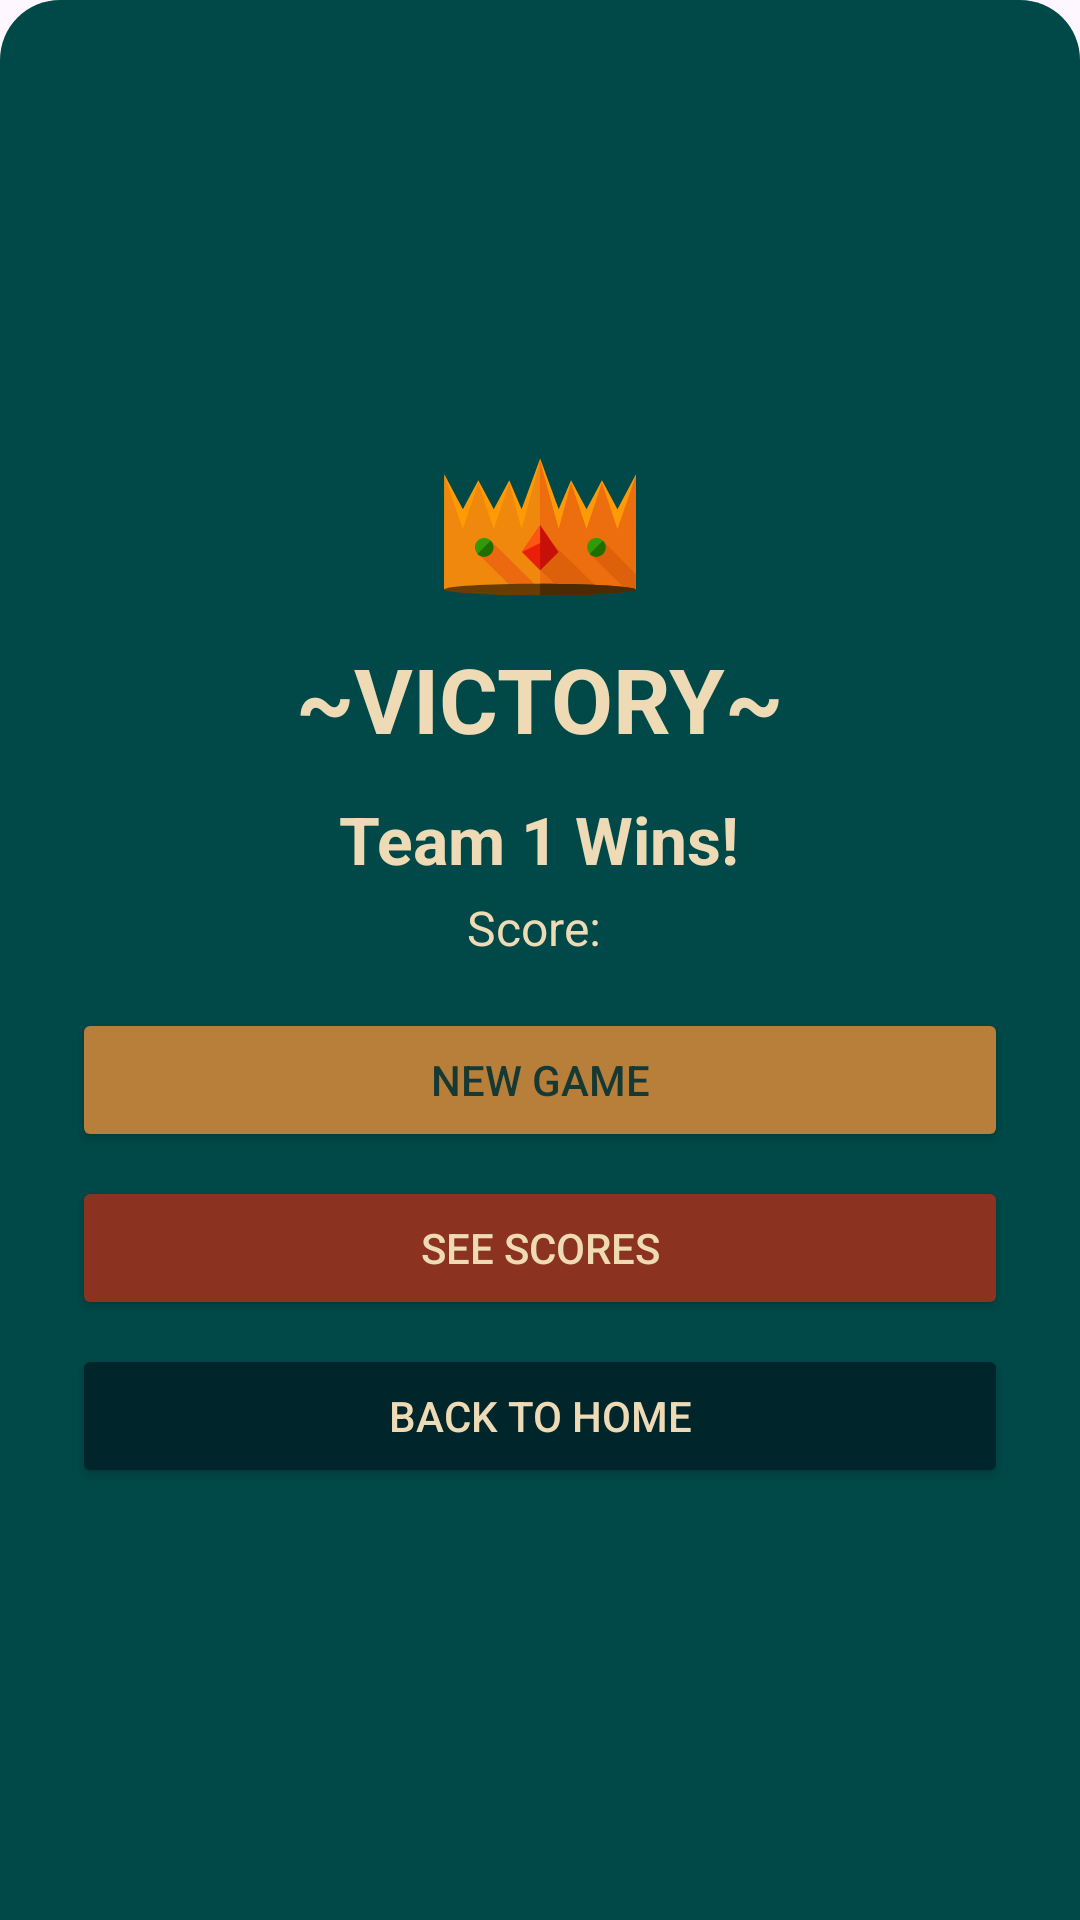

Layout XML and referenced resources for this Android screen:
<!-- AndroidManifest.xml: application theme Theme.MyApplication -->
<!-- res/layout/bottom_sheet_dialog.xml -->
<LinearLayout xmlns:android="http://schemas.android.com/apk/res/android"
    android:layout_width="match_parent"
    android:layout_height="wrap_content"
    android:background="@drawable/bottom_sheet_back"
    android:orientation="vertical"
    android:padding="24dp"
    android:gravity="center">

    <ImageView
        android:layout_width="64dp"
        android:layout_height="64dp"
        android:src="@drawable/crown_svgrepo_com"
        android:contentDescription="Crown" />

    <TextView
        android:id="@+id/textVictory"
        android:layout_width="wrap_content"
        android:layout_height="wrap_content"
        android:text="~VICTORY~"
        android:textColor="@color/cream2"
        android:textSize="30sp"
        android:textStyle="bold"
        android:layout_marginTop="5dp" />
    <TextView
        android:id="@+id/textWinner"
        android:layout_width="wrap_content"
        android:layout_height="wrap_content"
        android:text="Team 1 Wins!"
        android:textColor="@color/cream2"
        android:textSize="22sp"
        android:textStyle="bold"
        android:layout_marginTop="12dp" />

    <TextView
        android:id="@+id/textScoreSummary"
        android:layout_width="wrap_content"
        android:layout_height="wrap_content"
        android:text="Score: "
        android:textColor="@color/cream2"
        android:textSize="16sp"
        android:layout_marginTop="4dp" />

    <View
        android:layout_width="match_parent"
        android:layout_height="16dp" />

    <Button
        android:id="@+id/btnNewGame"
        android:layout_width="match_parent"
        android:layout_height="wrap_content"
        android:text="New Game"
        android:textColor="@color/green1"
        android:backgroundTint="@color/yellow" />

    <Button
        android:id="@+id/btnSeeScores"
        android:layout_width="match_parent"
        android:layout_height="wrap_content"
        android:text="See Scores"
        android:textColor="@color/cream2"
        android:backgroundTint="@color/red2"
        android:layout_marginTop="8dp" />

    <Button
        android:id="@+id/btnHome"
        android:layout_width="match_parent"
        android:layout_height="wrap_content"
        android:text="Back to Home"
        android:textColor="@color/cream2"
        android:backgroundTint="#00252A"
        android:layout_marginTop="8dp" />
</LinearLayout>
<!-- resources referenced by this layout -->
<resources>
  <color name="cream2">#EEDBB5</color>
  <color name="green1">#163933</color>
  <color name="red2">#8B3221</color>
  <color name="yellow">#B77F3A</color>
  <!-- drawable bottom_sheet_back (drawable) -->
  <?xml version="1.0" encoding="utf-8"?>
  <shape xmlns:android="http://schemas.android.com/apk/res/android">
      <solid android:color="@color/green2"/>
      <corners android:topRightRadius="20dp" android:topLeftRadius="20dp"/>
  
  
  </shape>
  <!-- drawable crown_svgrepo_com: vector/xml drawable (drawable, 2349 chars, omitted) -->
  <style name="Theme.MyApplication" parent="Base.Theme.MyApplication" />
  <color name="green2">#014949</color>
  <style name="Base.Theme.MyApplication" parent="Theme.Material3.DayNight.NoActionBar">
          
          
      </style>
</resources>
